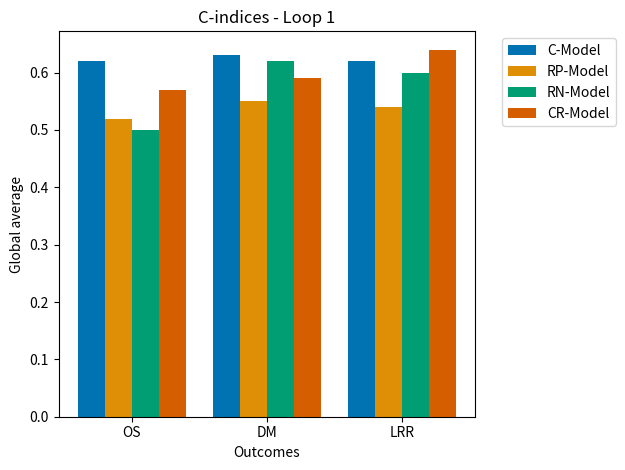

Write Python code to recreate this figure.
import matplotlib.pyplot as plt
import seaborn as sns

# Data
model_types = ['C-Model', 'RP-Model', 'RN-Model', 'CR-Model']
outcomes = ['OS', 'DM', 'LRR']
global_average = {
    'C-Model': [0.62, 0.63, 0.62],
    'RP-Model': [0.52, 0.55, 0.54],
    'RN-Model': [0.50, 0.62, 0.60],
    'CR-Model': [0.57, 0.59, 0.64]
    # 'C-Model': [0.62, 0.64, 0.47],
    # 'RP-Model': [0.53, 0.55, 0.57],
    # 'RN-Model': [0.60, 0.52, 0.64],
    # 'CR-Model': [0.55, 0.56, 0.57]
}

# Define colors

# colors = ['#E69F00', '#56B4E9', '#009E73', '#F0E442', '#0072B2', '#D55E00', '#CC79A7']
# colors = ['#fdae61', '#ffffbf', '#abd9e9', '#2c7bb6']
colors = sns.color_palette("colorblind")

# Grouped bar chart
fig, ax = plt.subplots()
bar_width = 0.2
index = range(len(outcomes))

for i, model_type in enumerate(model_types):
    bars = [global_average[model_type][j] for j in range(len(outcomes))]
    ax.bar([x + i * bar_width for x in index], bars, bar_width, label=model_type, color=colors[i % len(colors)])

ax.set_xlabel('Outcomes')
ax.set_ylabel('Global average')
ax.set_title('C-indices - Loop 1')
ax.set_xticks([x + bar_width * (len(model_types) - 1) / 2 for x in index])
ax.set_xticklabels(outcomes)
ax.legend(bbox_to_anchor=(1.05, 1), loc='upper left')

plt.tight_layout()
plt.savefig("loop1_c_index.png", dpi=300)  # Save the figure as a high-resolution PNG
plt.show()
